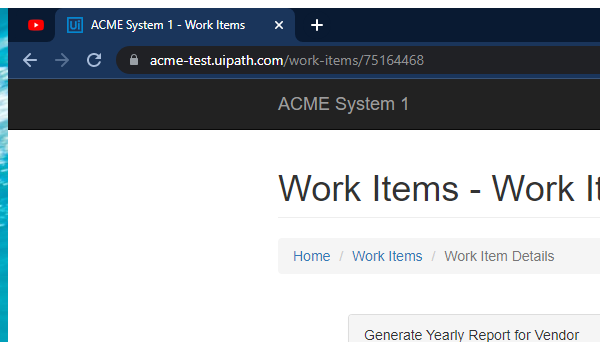
Task: Curso RPA Advanced 
Performer part of Generate Yearly Report
Navegador google chrome usado
Workflow: Sysetm1_ExtractVendorInformation

Step 1: Attach Browser 'chrome.exe ACME' in window 'ACME System 1 - Work Items' (chrome.exe)

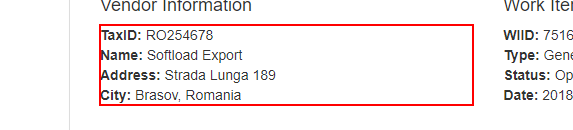
Step 2: get-text from the paragraph